The GitHub repository Raushan94kr/AI_Disaster_Response_Assistant contains a labelled image folder "dataset" with 4 categories: destroyed, major damage, minor damage, no damage. Examples follow, each with its label.

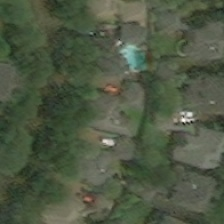
Label: major damage

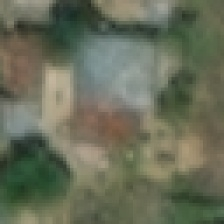
Label: no damage

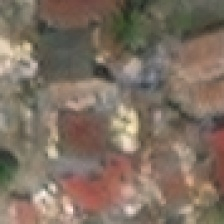
Label: destroyed

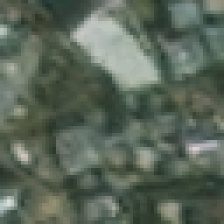
Label: major damage

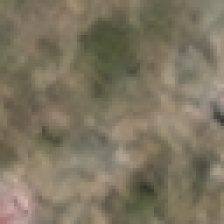
Label: destroyed

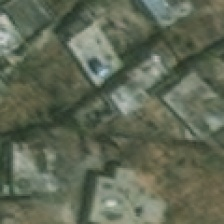
Label: minor damage
